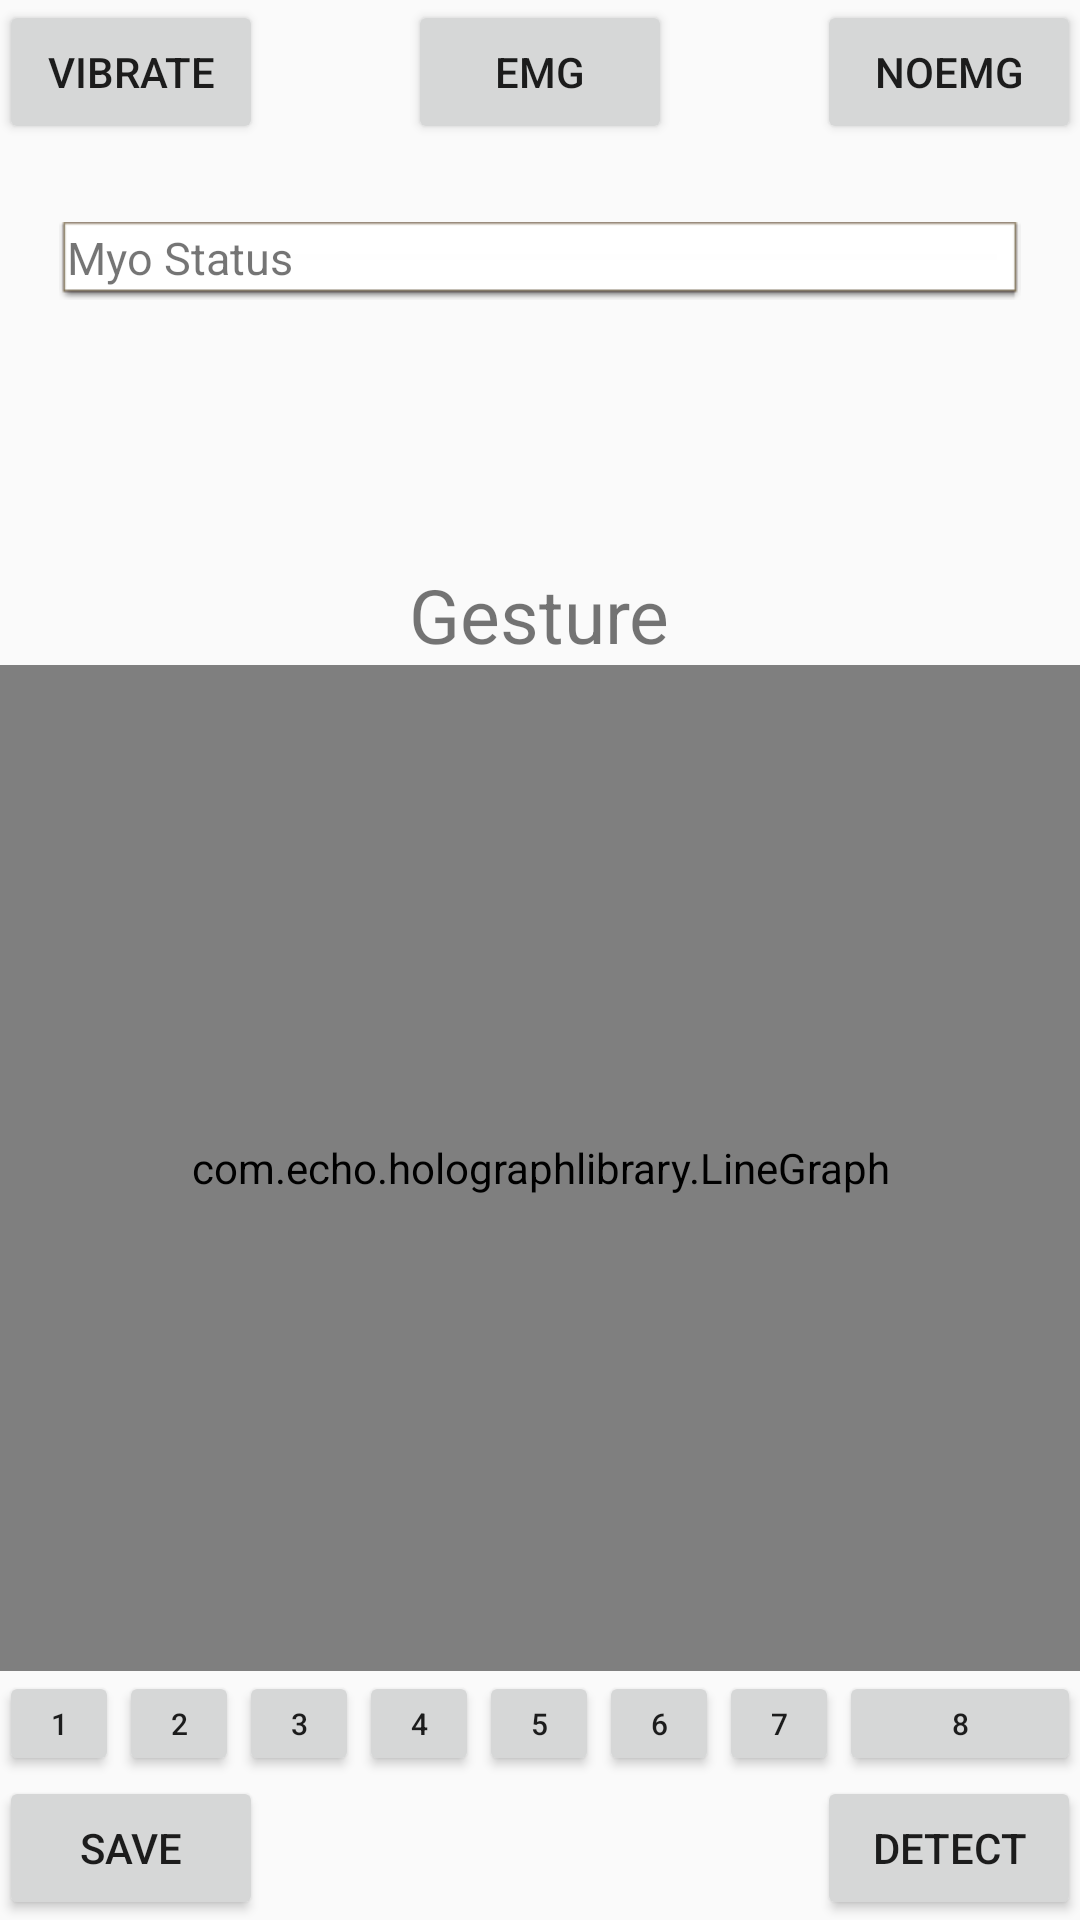

Reconstruct the res/layout file that produces this screen, plus the resources it refers to.
<!-- AndroidManifest.xml: application theme AppTheme -->
<!-- res/layout/activity_myo.xml -->
<RelativeLayout xmlns:android="http://schemas.android.com/apk/res/android"
    xmlns:tools="http://schemas.android.com/tools" android:layout_width="match_parent"
    android:layout_height="match_parent" android:paddingLeft="@dimen/activity_horizontal_margin"
    android:paddingRight="@dimen/activity_horizontal_margin"
    android:paddingTop="@dimen/activity_vertical_margin"
    android:paddingBottom="@dimen/activity_vertical_margin" tools:context=".Translate">

    <Button
        android:layout_width="wrap_content"
        android:layout_height="wrap_content"
        android:text="Vibrate"
        android:id="@+id/myoBtn"
        android:nestedScrollingEnabled="false"
        android:onClick="onClickVibration"
        android:layout_alignParentTop="true" />

    <Button
        android:layout_width="wrap_content"
        android:layout_height="wrap_content"
        android:text="EMG"
        android:id="@+id/sinalBtn"
        android:onClick="onClickEMG"
        android:layout_alignParentTop="true"
        android:layout_centerHorizontal="true" />

    <TextView
        android:layout_width="fill_parent"
        android:layout_height="wrap_content"
        android:text="Myo Status"
        android:id="@+id/emgDataTextView"
        android:textSize="15dp"
        android:layout_marginLeft="20dp"
        android:layout_marginTop="26dp"
        android:layout_marginRight="20dp"
        android:background="@android:drawable/editbox_dropdown_light_frame"
        android:layout_below="@+id/myoBtn"
        android:layout_centerHorizontal="true" />

    <Button
        android:layout_width="wrap_content"
        android:layout_height="wrap_content"
        android:text="noEMG"
        android:id="@+id/bStopEmg"
        android:onClick="onClickNoEMG"
        android:layout_alignParentTop="true"
        android:layout_alignParentEnd="true" />

    <Button
        android:layout_width="wrap_content"
        android:layout_height="wrap_content"
        android:text="Save"
        android:id="@+id/iniciarBtn"
        android:onClick="onClickSave"
        android:layout_alignParentBottom="true"
        android:layout_alignParentStart="true" />

    <Button
        android:layout_width="wrap_content"
        android:layout_height="wrap_content"
        android:text="Detect"
        android:id="@+id/pausarBtn"
        android:onClick="onClickDetect"
        android:layout_alignTop="@+id/iniciarBtn"
        android:layout_alignParentEnd="true" />

    <TextView
        android:layout_width="wrap_content"
        android:layout_height="wrap_content"
        android:text="Gesture"
        android:id="@+id/gestureTextView"
        android:textSize="25dp"
        android:layout_below="@+id/myoBtn"
        android:layout_centerHorizontal="true"
        android:layout_marginTop="140dp" />

    <com.echo.holographlibrary.LineGraph
        android:id="@+id/holo_graph_view"
        android:layout_width="fill_parent"
        android:layout_height="fill_parent"
        android:layout_below="@+id/gestureTextView"
        android:layout_alignParentStart="true"
        android:layout_alignParentEnd="true"
        android:layout_above="@+id/btn_emg2" />

    <Button
        style="?android:attr/buttonStyleSmall"
        android:layout_width="40dp"
        android:layout_height="35dp"
        android:text="1"
        android:id="@+id/btn_emg1"
        android:textSize="10dp"
        android:layout_below="@+id/holo_graph_view"
        android:layout_alignParentStart="true" />

    <Button
        style="?android:attr/buttonStyleSmall"
        android:layout_width="40dp"
        android:layout_height="35dp"
        android:text="2"
        android:id="@+id/btn_emg2"
        android:layout_above="@+id/iniciarBtn"
        android:layout_toEndOf="@+id/btn_emg1"
        android:textSize="10dp" />

    <Button
        style="?android:attr/buttonStyleSmall"
        android:layout_width="40dp"
        android:layout_height="35dp"
        android:text="3"
        android:id="@+id/btn_emg3"
        android:layout_alignTop="@+id/btn_emg2"
        android:layout_toEndOf="@+id/btn_emg2"
        android:textSize="10dp" />

    <Button
        style="?android:attr/buttonStyleSmall"
        android:layout_width="40dp"
        android:layout_height="35dp"
        android:text="4"
        android:id="@+id/btn_emg4"
        android:layout_alignTop="@+id/btn_emg3"
        android:layout_toEndOf="@+id/btn_emg3"
        android:textSize="10dp" />

    <Button
        style="?android:attr/buttonStyleSmall"
        android:layout_width="40dp"
        android:layout_height="35dp"
        android:text="5"
        android:id="@+id/btn_emg5"
        android:layout_above="@+id/pausarBtn"
        android:layout_toEndOf="@+id/btn_emg4"
        android:textSize="10dp" />

    <Button
        style="?android:attr/buttonStyleSmall"
        android:layout_width="40dp"
        android:layout_height="35dp"
        android:text="6"
        android:id="@+id/btn_emg6"
        android:textSize="10dp"
        android:layout_below="@+id/holo_graph_view"
        android:layout_toEndOf="@+id/btn_emg5" />

    <Button
        style="?android:attr/buttonStyleSmall"
        android:layout_width="40dp"
        android:layout_height="35dp"
        android:text="7"
        android:id="@+id/btn_emg7"
        android:textSize="10dp"
        android:layout_below="@+id/holo_graph_view"
        android:layout_toEndOf="@+id/btn_emg6" />

    <Button
        style="?android:attr/buttonStyleSmall"
        android:layout_width="40dp"
        android:layout_height="35dp"
        android:text="8"
        android:id="@+id/btn_emg8"
        android:textSize="10dp"
        android:layout_above="@+id/pausarBtn"
        android:layout_alignParentEnd="true"
        android:layout_toEndOf="@+id/btn_emg7" />

</RelativeLayout>
<!-- resources referenced by this layout -->
<resources>
  <style name="AppTheme" parent="Base.V21.Theme.AppCompat.Light">
          
      </style>
</resources>
